The GitHub repository Baird-Li/Lizhipeng1 contains a labelled image folder "半导体芯片表面缺陷检测(预处理后)" with 4 categories: ZF scratch, broken, pin break, scratch. Examples follow, each with its label.

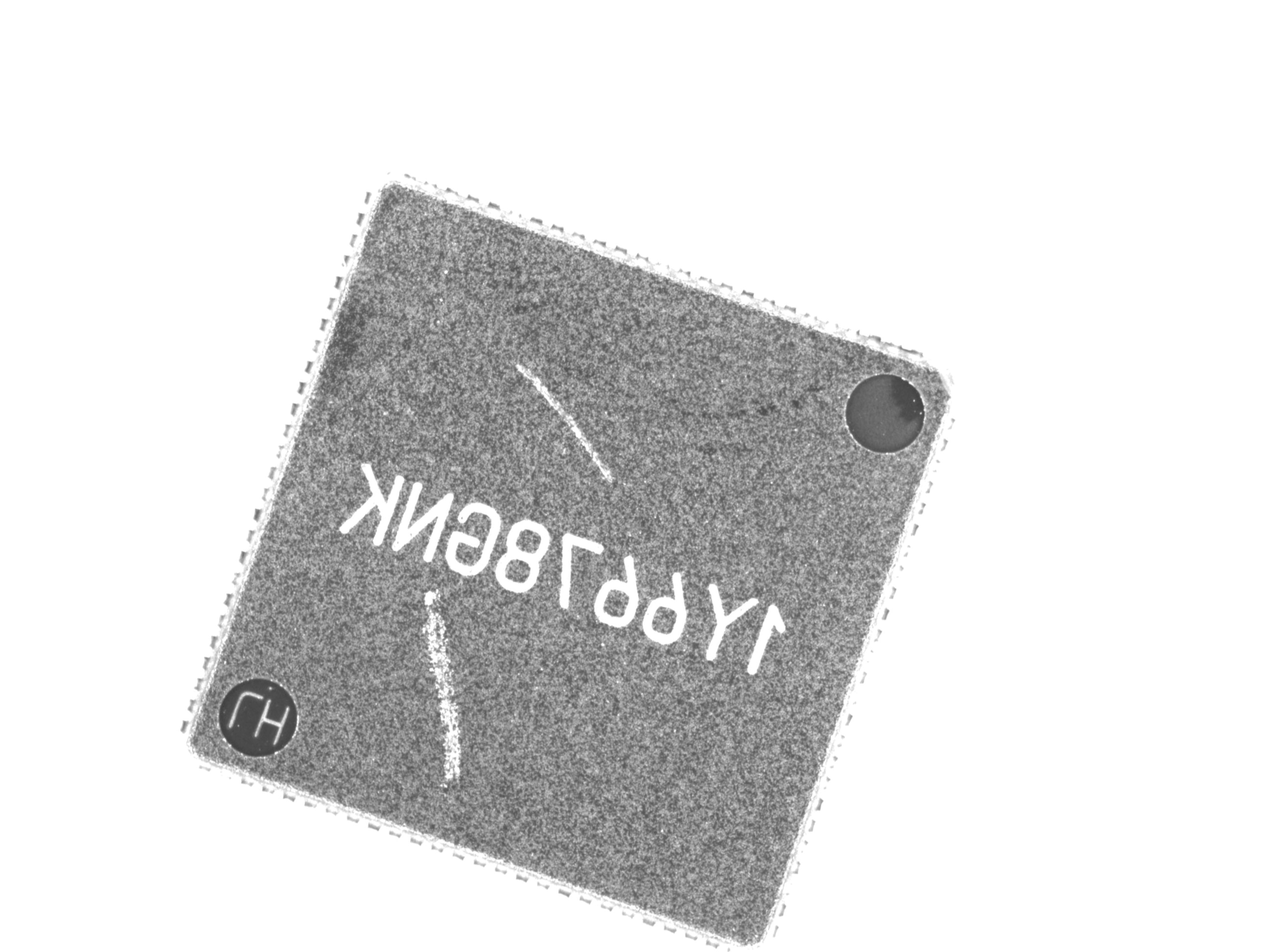
Label: ZF scratch

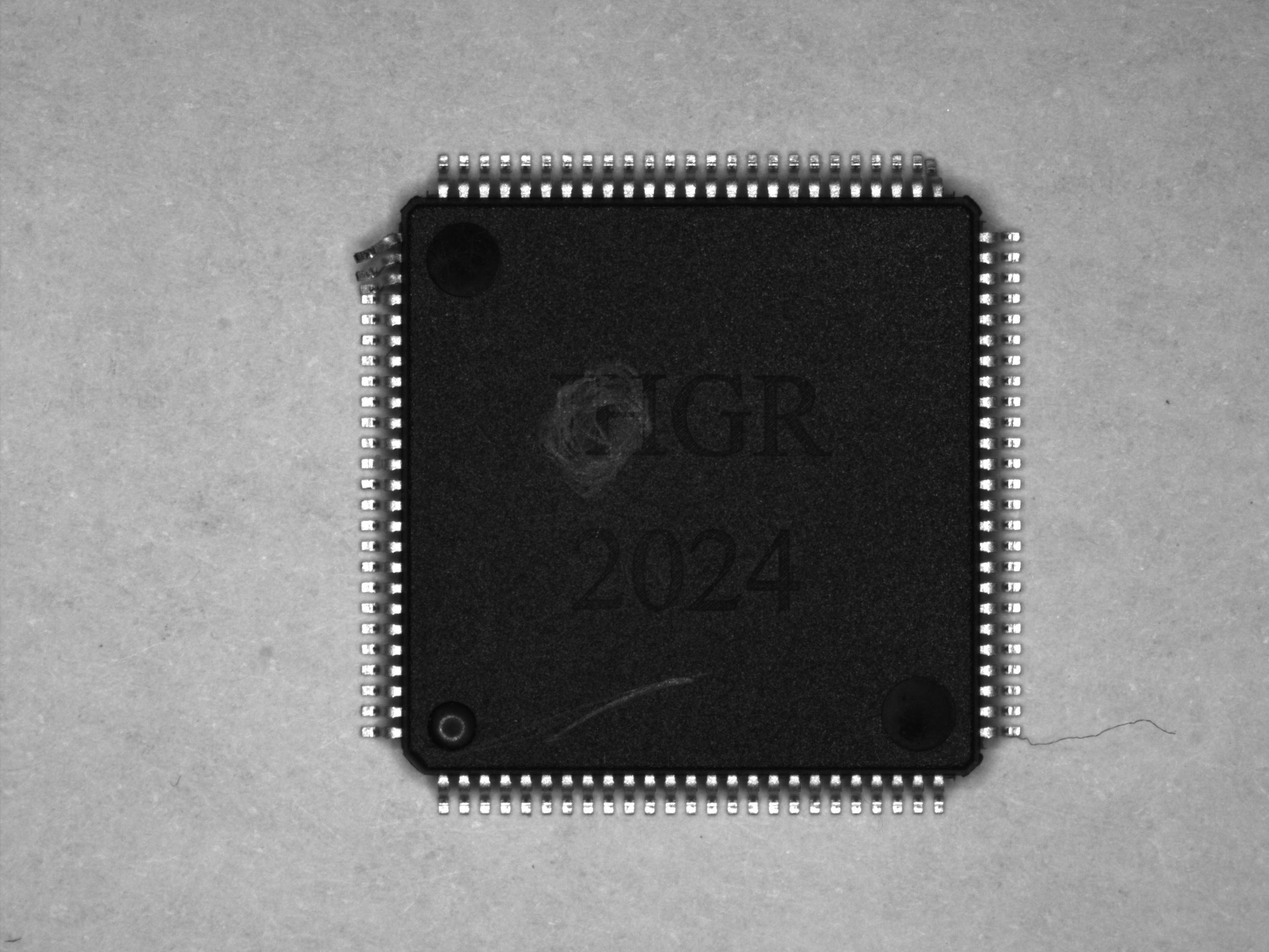
Label: pin break

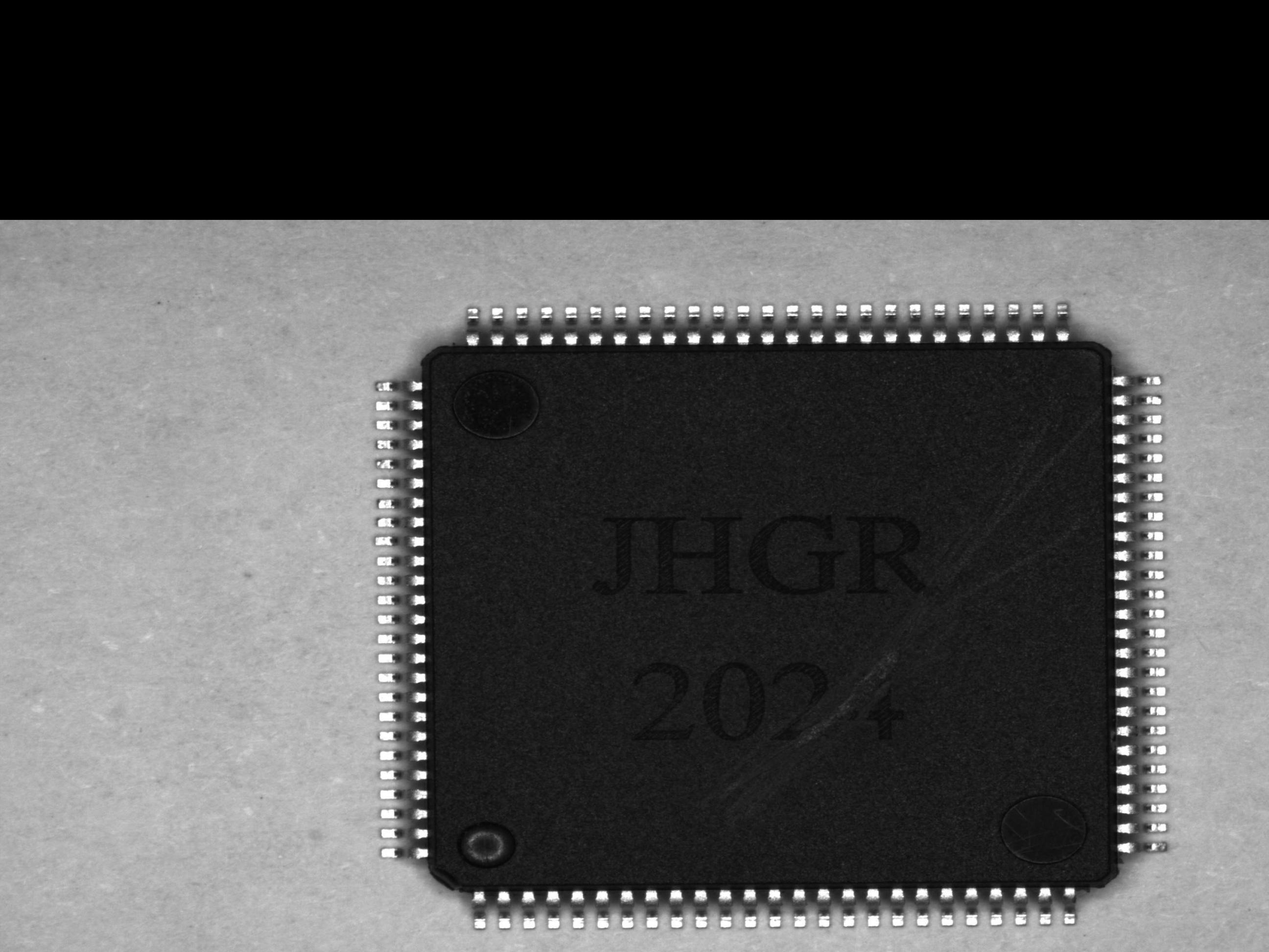
Label: scratch

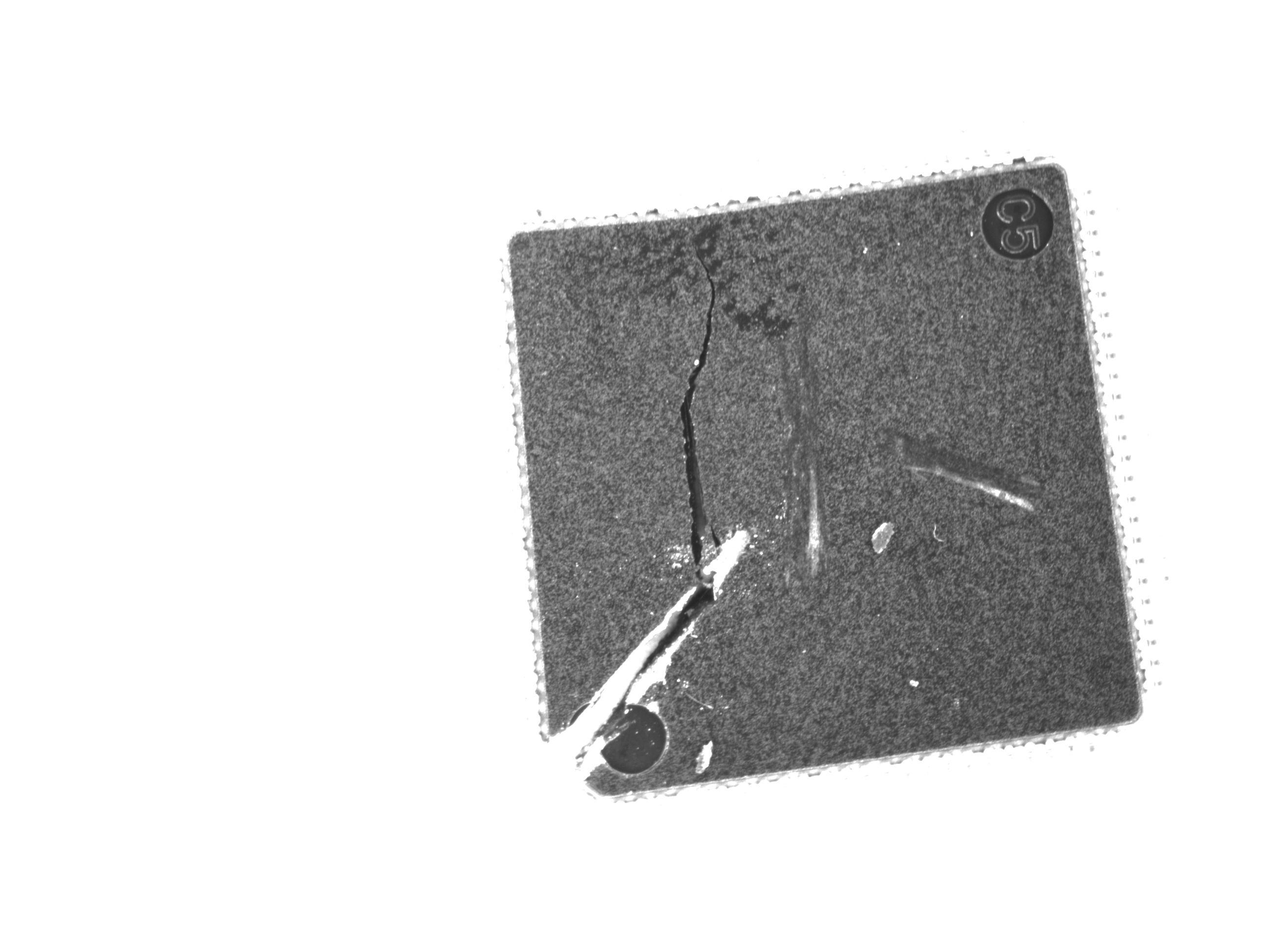
Label: broken

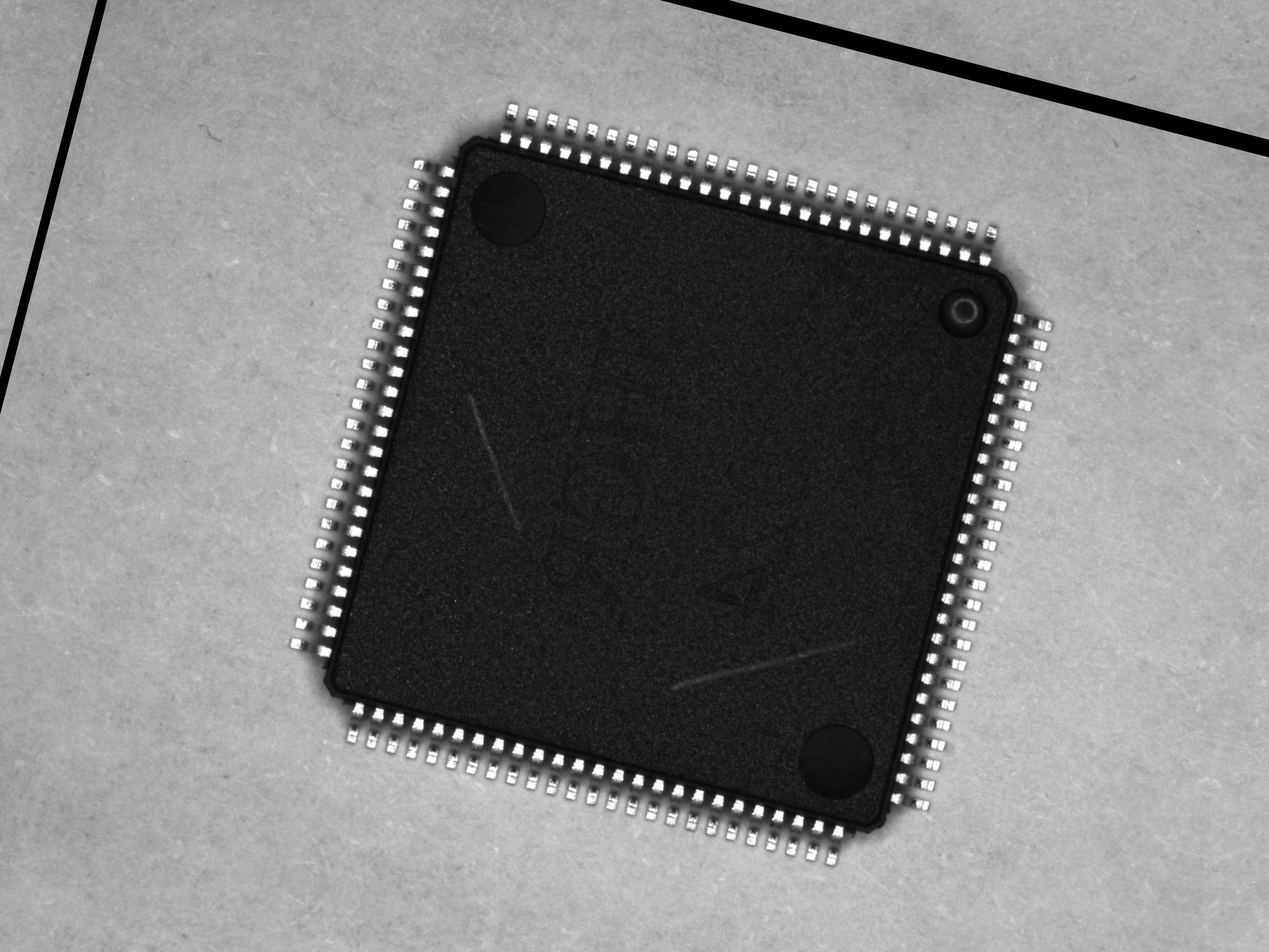
Label: scratch

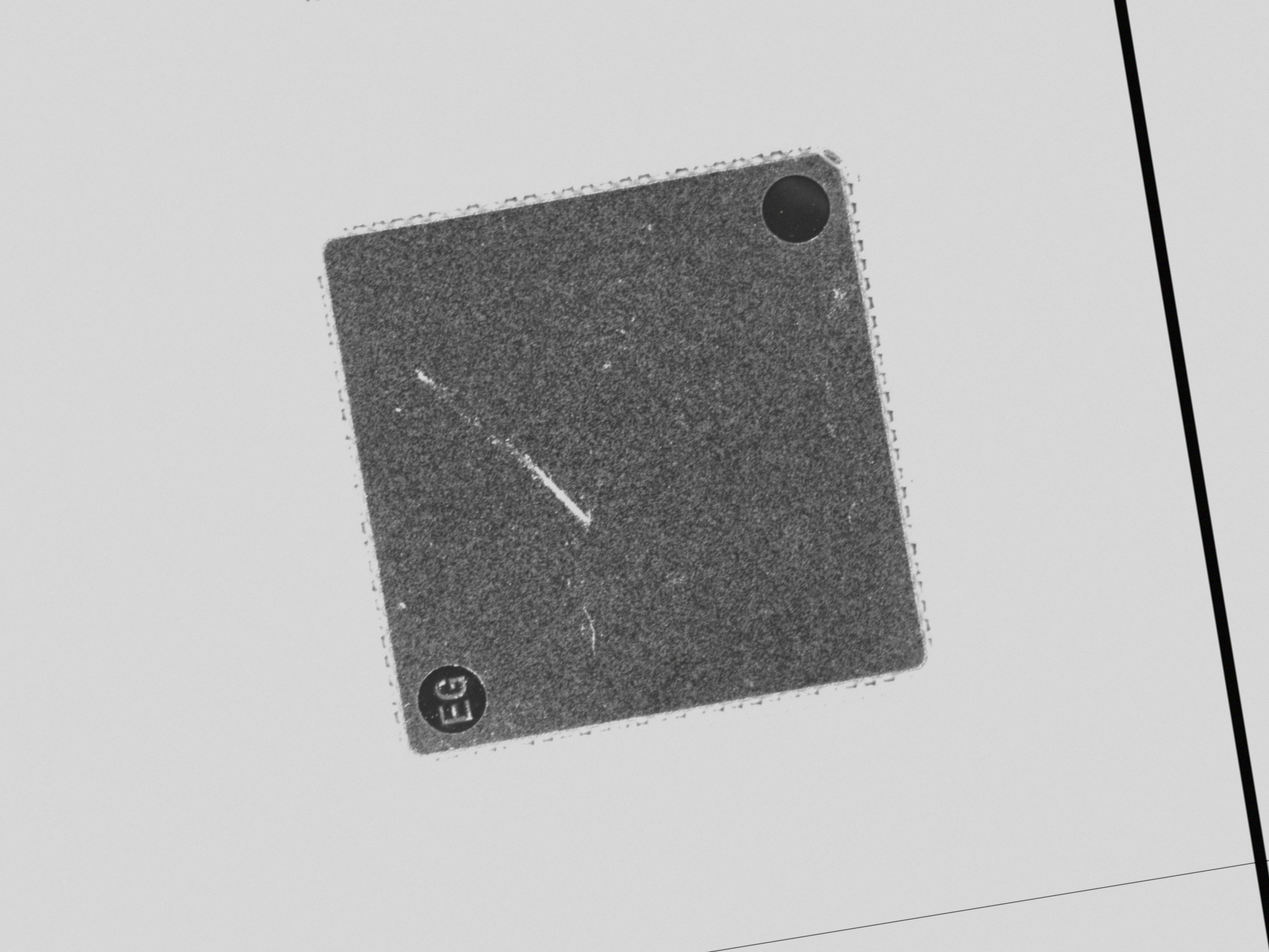
Label: ZF scratch
